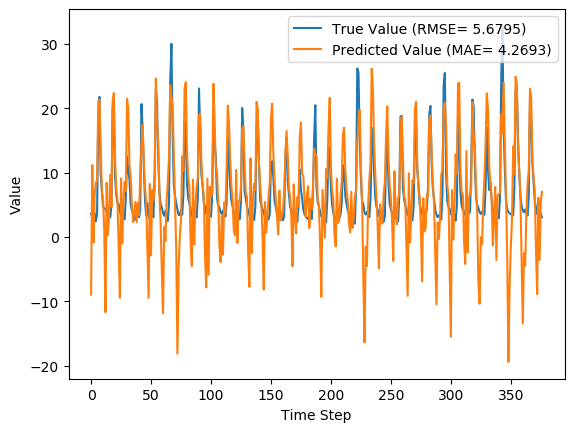

Data behind this chart, as committed beside it:
y_true, y_pred, y_true_scaled, y_pred_scaled
3.63, -8.935, 0.09071, -0.312
3.21, 11.19, 0.07724, 0.333
4.29, -0.8323, 0.1119, -0.05232
3.67, 6.625, 0.09199, 0.1867
2.46, 8.511, 0.05321, 0.2471
3.54, 8.561, 0.08782, 0.2487
18.82, 21.08, 0.5776, 0.65
21.76, 21.39, 0.6718, 0.6598
9.83, 13.98, 0.2894, 0.4224
7.16, 6.889, 0.2038, 0.1952
4.67, 6.008, 0.124, 0.1669
4.44, 1.126, 0.1167, 0.01046
4.4, -11.67, 0.1154, -0.3996
3.83, 8.428, 0.09712, 0.2445
4.42, 0.2879, 0.116, -0.01641
4.72, 3.075, 0.1256, 0.07293
3.03, 9.667, 0.07147, 0.2842
4.87, 4.711, 0.1304, 0.1254
20.07, 21.11, 0.6176, 0.6511
19.62, 22.38, 0.6032, 0.6916
9.33, 12.17, 0.2734, 0.3643
6.56, 7.645, 0.1846, 0.2194
5.37, 5.655, 0.1465, 0.1556
5.07, -1.314, 0.1369, -0.06776
4.02, -9.433, 0.1032, -0.328
3.34, 9.1, 0.08141, 0.266
4.47, -1.012, 0.1176, -0.05807
3.61, 5.609, 0.09006, 0.1541
2.75, 8.544, 0.0625, 0.2482
6.28, 7.083, 0.1756, 0.2014
12.55, 21.46, 0.3766, 0.6621
10.44, 20, 0.309, 0.6155
9.01, 11.15, 0.2631, 0.3318
5.12, 9.402, 0.1385, 0.2757
4.16, 5.06, 0.1077, 0.1365
3.72, 2.336, 0.09359, 0.04924
2.73, 3.936, 0.06186, 0.1005
2.73, 5.466, 0.06186, 0.1496
3.43, 2.315, 0.08429, 0.04857
3.4, 5.343, 0.08333, 0.1456
3.1, 3.397, 0.07372, 0.08323
4.17, 9.727, 0.108, 0.2861
20.66, 14.27, 0.6365, 0.4318
16.78, 17.42, 0.5122, 0.5327
10.67, 11.86, 0.3163, 0.3544
5.59, 7.614, 0.1535, 0.2184
3.31, 5.317, 0.08045, 0.1448
5.26, -1.762, 0.1429, -0.08211
3.05, -9.441, 0.07212, -0.3282
3.04, 8.237, 0.07179, 0.2384
5.26, -2.845, 0.1429, -0.1168
3.41, 7.319, 0.08365, 0.2089
3.07, 5.669, 0.07276, 0.1561
9.62, 7.749, 0.2827, 0.2227
22.89, 24.61, 0.708, 0.7633
21.04, 17.96, 0.6487, 0.5499
12.14, 14.7, 0.3635, 0.4457
7.0, 6.687, 0.1987, 0.1887
5.08, 2.129, 0.1372, 0.04261
4.58, -5.288, 0.1212, -0.1951
... 317 more rows
